Run: headless pygame with SDL's dummy video driver; simulated clock (each Clock.tick advances the game by its frame time, no real sleeping); random seed 0; keys injected as events and as key.get_pressed() state; mouse plan: one left click at the window centre at the start of phase 2, then a move to the lower-right quarter at the start of phase 3.
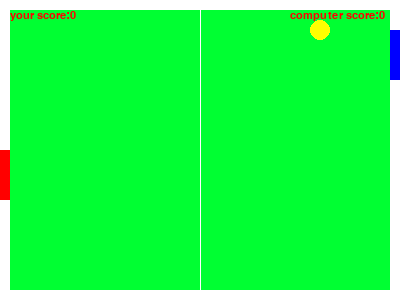
Frame 1 of 4 · flips 1–60 · no input
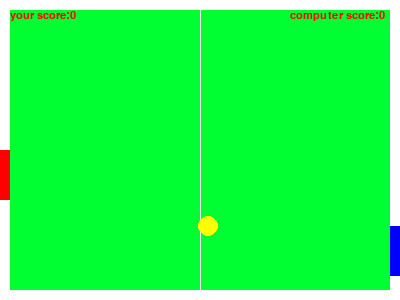
Frame 2 of 4 · flips 61–180 · clicked the window centre · tapped SPACE, RETURN · held RIGHT (→), D
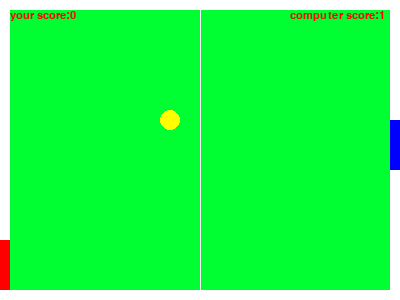
Frame 3 of 4 · flips 181–300 · moved the mouse to the lower-right quarter · held DOWN (↓), S
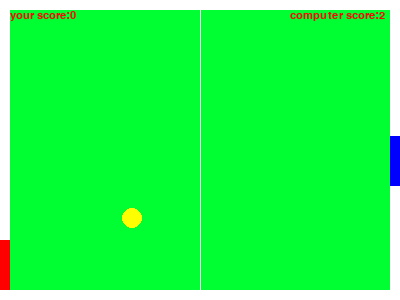
Frame 4 of 4 · flips 301–420 · held LEFT (←), A, UP (↑), W

The pygame program that drew these frames:

import pygame
pygame.init()
class Color:
    black=(0,0,0)
    white=(255,255,255)
    yelow=(255,255,0)
    blue=(0,0,255)
    red=(255,0,0)
class Ball:
    def __init__(self):
        self.r=10
        self.x=Game.width/2
        self.y=Game.height/2
        self.speed=2
        self.color=Color.yelow
        self.x_direction=+1
        self.y_direction=-1
        self.area=pygame.draw.circle(Game.screen,self.color,[self.x,self.y],self.r)
    def show(self):
        self.area=pygame.draw.circle(Game.screen,self.color,[self.x,self.y],self.r)
    def move(self):
        self.x+=self.speed*self.x_direction
        self.y+=self.speed*self.y_direction

        if self.y > Game.height - self.r or self.y < self.r:
            self.y_direction *= -1

    def new(self):
        self.x=Game.width/2
        self.y=Game.height/2

class Racket:
    def __init__(self,x,y,color):
        self.color=color
        self.h=50
        self.w=10
        self.speed=2
        self.score=0
        self.x=x
        self.y=y
        #self.area=pygame.draw.rect(Game.screen,self.color,[self.x,self.y,self.w,self.h])
    def show(self):
        self.area=pygame.draw.rect(Game.screen,self.color,[self.x,self.y,self.w,self.h])
        return self.area
    def move(self,b):
        if self.y<b.y:
            self.y+=self.speed
        elif self.y>b.y:
            self.y-=self.speed
        if self.y<0:
            self.y=0
        if self.y>Game.height - self.h:
            self.y=Game.height-self.h


class Game:

    width=400
    height=300
    color=(255,255,255)
    screen=pygame.display.set_mode((width,height))
    pygame.display.set_caption('ping-pong')

    clock=pygame.time.Clock()
    fps=120
    font=pygame.font.SysFont("arial",16)
    @staticmethod
    def play():
        ball=Ball()
        me=Racket(0,Game.height/2,Color.red)
        computer=Racket(390,Game.height/2,Color.blue)
        while True:
            for event in pygame.event.get():
                if event.type==pygame.QUIT:
                    exit()
                if event.type==pygame.MOUSEMOTION:
                    me.y=pygame.mouse.get_pos()[1]
                    if me.y>Game.height-me.h:
                        me.y=Game.height-me.h


            ball.move() 
            computer.move(ball)

            if ball.x<0:
                computer.score+=1
                # print(10*"*")
                # print(f"your score:{me.score}")
                # print(f"computer score:{computer.score}")
                # print(10*"*")
                ball.new()
            elif ball.x>Game.width:
                me.score+=1
                # print(10*"*")
                # print(f"your score:{me.score}")
                # print(f"computer score:{computer.score}")
                # print(10*"*")

                ball.new()
            if computer.score==11:
                print(10*"*")
                print("Game Over")
                print(10*"*")
                exit()
            if me.score==11:
                print(10*"*")
                print("Game Win")
                print(10*"*")
                exit()
            if me.show().colliderect(ball.area) :
                ball.x_direction =+1

            elif computer.show().colliderect(ball.area):
                ball.x_direction =-1

            Game.screen.fill((0,255,50))
            pygame.draw.rect(Game.screen,Game.color,[0,0,Game.width,Game.height],10)
            pygame.draw.aaline(Game.screen,Game.color,[Game.width/2,0],[Game.width/2,Game.height])
            me_score=Game.font.render(f"your score:{me.score}",True,Color.red)
            computer_score=Game.font.render(f"computer score:{computer.score}",True,Color.red)
            Game.screen.blit(me_score, (10,10))
            Game.screen.blit(computer_score,(Game.width-110,10))
            ball.show()
            me.show()
            computer.show()
            pygame.display.update()
            Game.clock.tick(Game.fps)
if __name__ =="__main__":
    Game.play()
